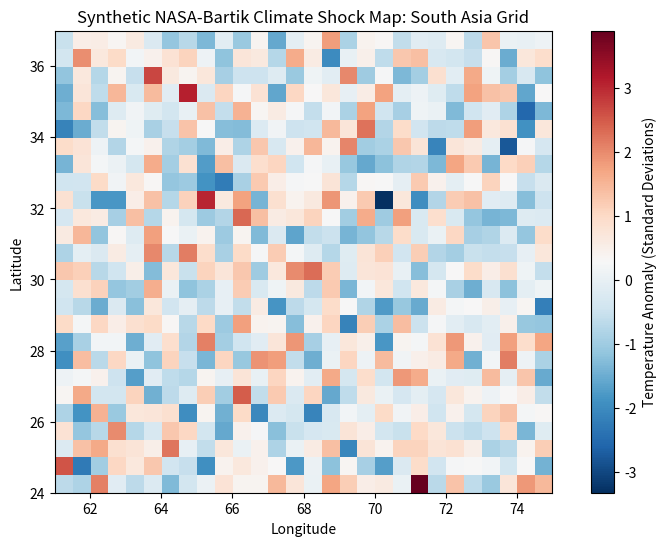

This figure's Python source: (Note: this script raises an exception after producing the figure.)
import matplotlib.pyplot as plt
import numpy as np

# Create synthetic 0.5-degree grid data for Pakistan region
# Coordinates roughly: Lat 24-37, Lon 61-75
data = np.random.randn(26, 28) 

plt.figure(figsize=(10, 6))
plt.imshow(data, cmap='RdBu_r', extent=[61, 75, 24, 37])
plt.colorbar(label='Temperature Anomaly (Standard Deviations)')
plt.title('Synthetic NASA-Bartik Climate Shock Map: South Asia Grid')
plt.xlabel('Longitude')
plt.ylabel('Latitude')

# Save the visual
plt.savefig('visuals/climate_shock_sample.png')
print("Visual generated and saved to visuals/folder.")
